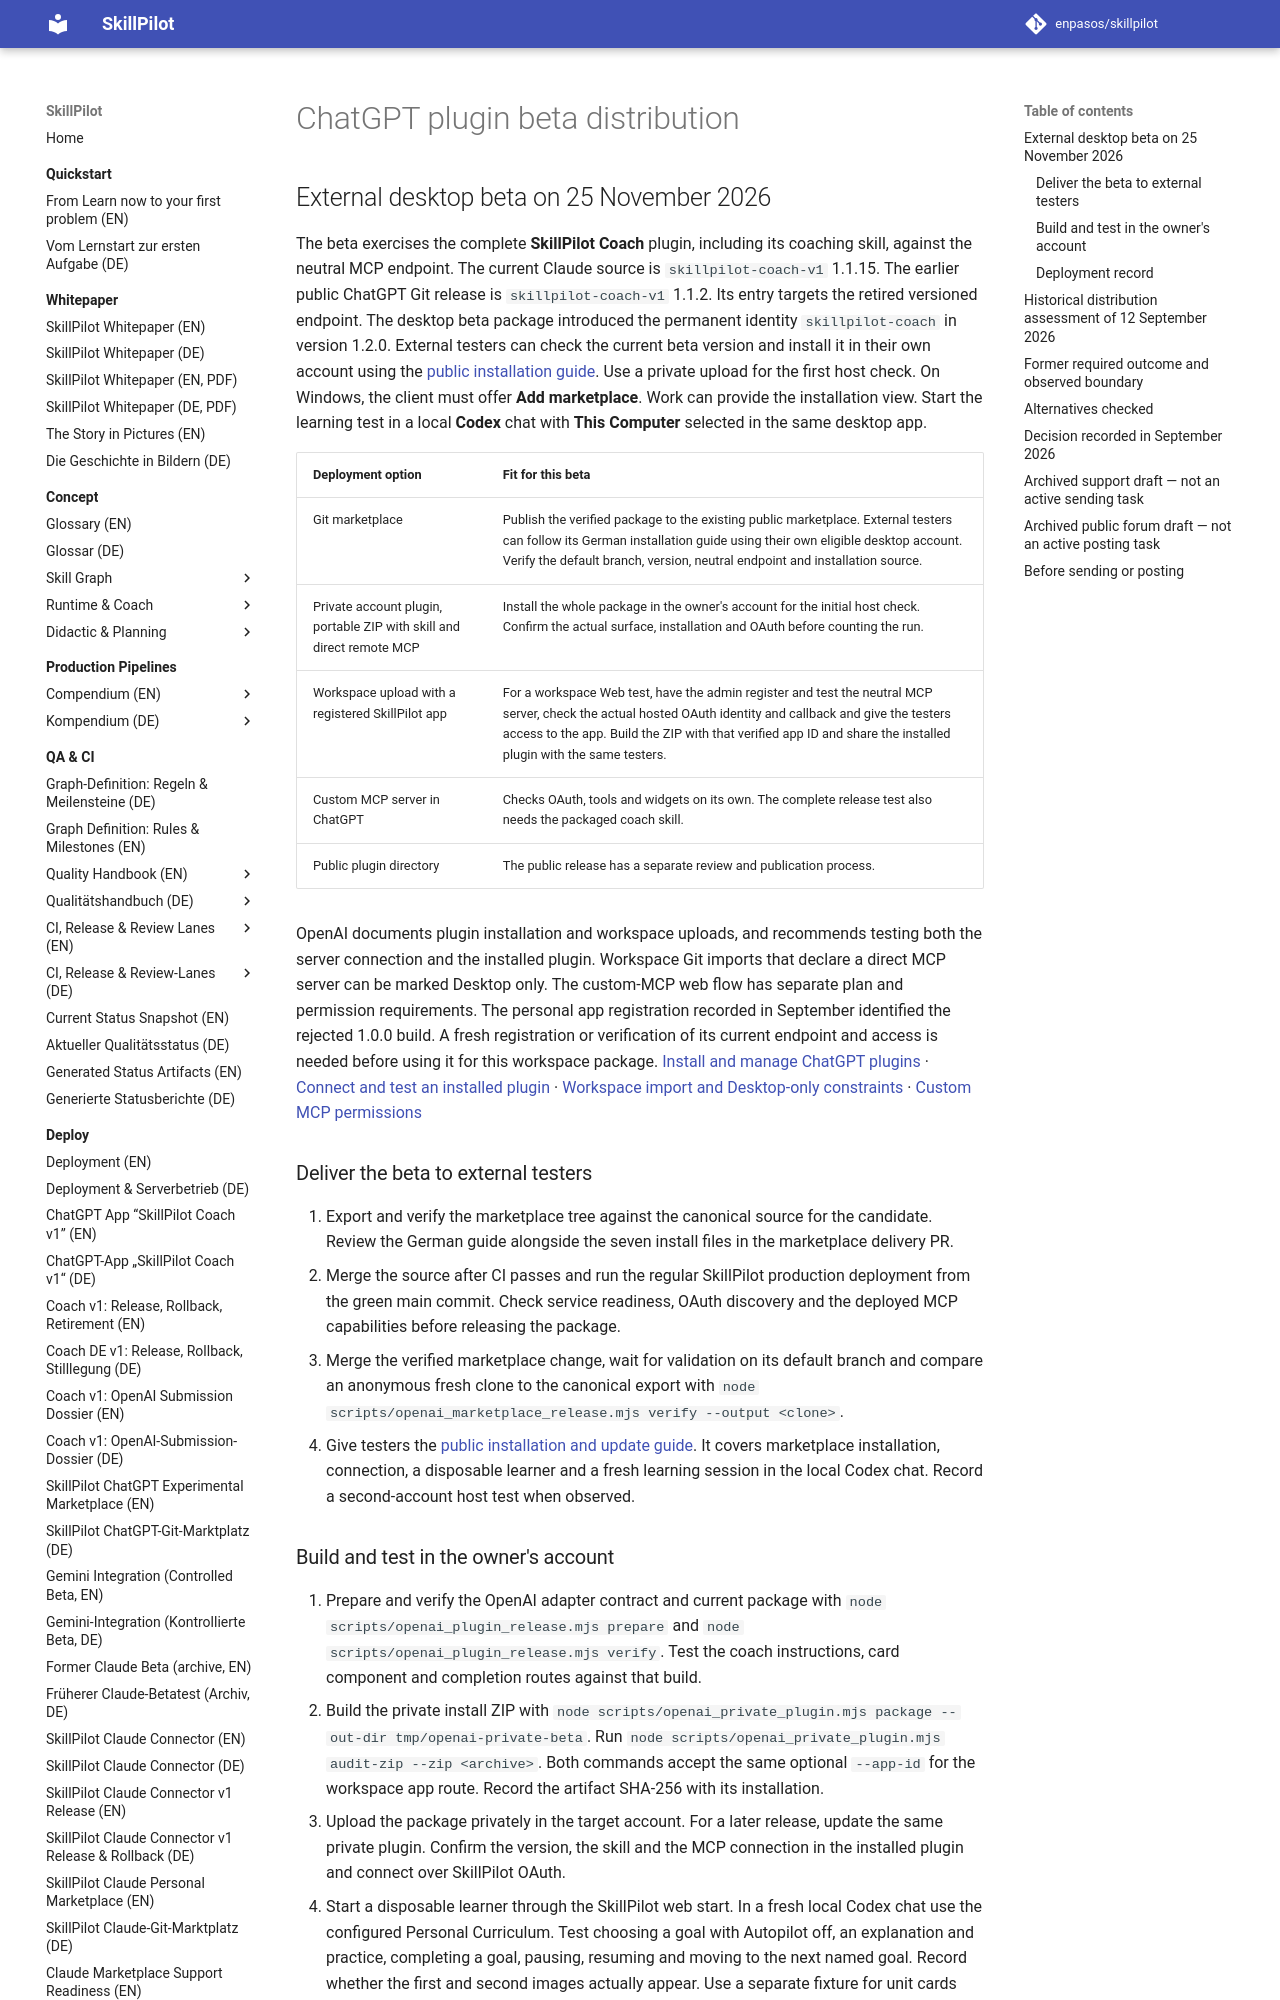

repository: enpasos/skillpilot · page: deploy/openai-beta-distribution-assessment/index.html · generator: mkdocs

# ChatGPT plugin beta distribution

## External desktop beta on 25 November 2026

The beta exercises the complete **SkillPilot Coach** plugin, including its
coaching skill, against the neutral MCP endpoint. The current Claude source
is `skillpilot-coach-v1` 1.1.15. The earlier public ChatGPT Git release is
`skillpilot-coach-v1` 1.1.2. Its entry targets the retired versioned endpoint.
The desktop beta package introduced the permanent identity `skillpilot-coach`
in version 1.2.0. External testers can check the current beta version and
install it in their own account using the [public installation guide](https://github.com/enpasos/skillpilot-chatgpt-marketplace#readme).
Use a private upload for the first host check. On Windows,
the client must offer **Add marketplace**. Work can provide the installation
view. Start the learning test in a local **Codex** chat with **This Computer**
selected in the same desktop app.

| Deployment option | Fit for this beta |
| --- | --- |
| Git marketplace | Publish the verified package to the existing public marketplace. External testers can follow its German installation guide using their own eligible desktop account. Verify the default branch, version, neutral endpoint and installation source. |
| Private account plugin, portable ZIP with skill and direct remote MCP | Install the whole package in the owner's account for the initial host check. Confirm the actual surface, installation and OAuth before counting the run. |
| Workspace upload with a registered SkillPilot app | For a workspace Web test, have the admin register and test the neutral MCP server, check the actual hosted OAuth identity and callback and give the testers access to the app. Build the ZIP with that verified app ID and share the installed plugin with the same testers. |
| Custom MCP server in ChatGPT | Checks OAuth, tools and widgets on its own. The complete release test also needs the packaged coach skill. |
| Public plugin directory | The public release has a separate review and publication process. |

OpenAI documents plugin installation and workspace uploads, and recommends
testing both the server connection and the installed plugin. Workspace Git
imports that declare a direct MCP server can be marked Desktop only. The
custom-MCP web flow has separate plan and permission requirements. The
personal app registration recorded in September identified the rejected
1.0.0 build. A fresh registration or verification of its current endpoint
and access is needed before using it for this workspace package.
[Install and manage ChatGPT plugins](https://help.openai.com/en/articles/20001256-plugins-in-chatgpt)
· [Connect and test an installed plugin](https://developers.openai.com/plugins/deploy/connect-chatgpt)
· [Workspace import and Desktop-only constraints](https://learn.chatgpt.com/docs/enterprise/plugin-management#desktop-only-plugins)
· [Custom MCP permissions](https://help.openai.com/en/articles/12584461-connecting-custom-mcp-servers-in-chatgpt)

### Deliver the beta to external testers

1. Export and verify the marketplace tree against the canonical source for
   the candidate. Review the German guide alongside the seven install files
   in the marketplace delivery PR.
2. Merge the source after CI passes and run the regular SkillPilot production
   deployment from the green main commit. Check service readiness, OAuth
   discovery and the deployed MCP capabilities before releasing the package.
3. Merge the verified marketplace change, wait for validation on its default
   branch and compare an anonymous fresh clone to the canonical export with
   `node scripts/openai_marketplace_release.mjs verify --output <clone>`.
4. Give testers the [public installation and update guide](https://github.com/enpasos/skillpilot-chatgpt-marketplace#readme).
   It covers marketplace installation, connection, a disposable learner and a
   fresh learning session in the local Codex chat. Record a second-account host
   test when observed.
